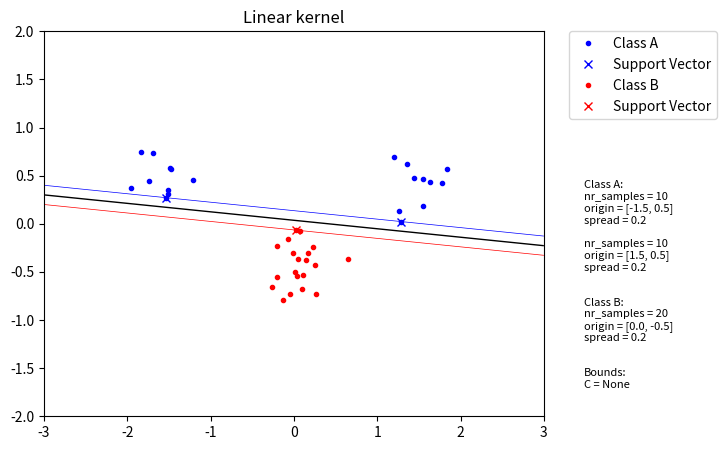

The script that saved this image:
import math
import os
import random

from scipy.optimize import minimize
import matplotlib.pyplot as plt
import numpy as np


def b():
    """ Calculate bias for ind()

    Implementation of formula (7). Iterates only through support vectors because alpha is zero for all others.
    """
    return sum(SVs['a'][i] * SVs['t'][i] * K(SVs['x'][0], SVs['x'][i]) for i in range(len(SVs['a']))) - SVs['t'][0]


def ind(s):
    """ Indicator function

    Implementation of formula (6). Classifier for argument vector s. Iterates only through support vectors because alpha
    is zero for all others.
    """
    return sum(SVs['a'][i] * SVs['t'][i] * K(s, SVs['x'][i]) for i in range(len(SVs['a']))) - b()


def K(x, y):
    """ Kernel function

    By utilizing the kernel trick it's possible to transform the input data to a higher dimensions by only calculating
    the scalar product of phi(x) and phi(y). This allows the creation of more complex boundaries.
    """
    if kernel_params['type'].lower() == 'lin':  # Linear
        return np.dot(x, y)
    elif kernel_params['type'].lower() == 'poly':  # Polynomial
        return pow((np.dot(x, y) + 1), kernel_params['p'])
    elif kernel_params['type'].lower() == 'rbf':  # Radial Basis Function
        return math.exp(- pow(np.linalg.norm(x - y), 2) / (2 * pow(kernel_params['sigma'], 2)))
    else:
        raise ValueError('Kernel type not found...')


def objective(alpha):
    """ Dual formulation from (4)

    Takes a vector alpha and returns a scalar value. Used by minimize().
    """
    double_sum = 0
    for i in range(N):
        for j in range(N):
            double_sum += alpha[i] * alpha[j] * P[i, j]

    return 0.5 * double_sum - np.sum(alpha)


def plot():
    """ Plot graph

    Includes class A and B samples and draws the generated decision boundary. Parameters used are shown on the right
    hand side of the figure.
    """
    fig, ax = plt.subplots(figsize=(8, 5))
    fig.subplots_adjust(right=0.75)

    ax.plot([p[0] for p in classA], [p[1] for p in classA], 'b.', label='Class A')
    lst = [p for p in SVs['x'] if p in classA]
    ax.plot([p[0] for p in lst], [p[1] for p in lst], 'bx', label='Support Vector')

    ax.plot([p[0] for p in classB], [p[1] for p in classB], 'r.', label='Class B')
    lst = [p for p in SVs['x'] if p in classB]
    ax.plot([p[0] for p in lst], [p[1] for p in lst], 'rx', label='Support Vector')

    xgrid = np.linspace(-3, 3)
    ygrid = np.linspace(-2, 2)
    grid = np.array([[ind([x, y]) for x in xgrid] for y in ygrid])
    ax.contour(xgrid, ygrid, grid, (-1.0, 0.0, 1.0), colors=('red', 'black', 'blue'), linewidths=(0.5, 1.0, 0.5))

    leg = ax.legend(bbox_to_anchor=(1.05, 1), loc=2, borderaxespad=0)

    # Need to draw the canvas to be able to read final coordinates in pixels.
    fig.canvas.draw()
    leg_pxls = leg.get_window_extent()
    ax_pxls = ax.get_window_extent()
    fig_pxls = fig.get_window_extent()

    # Converting back to figure normalized coordinates to create new axis.
    pad = 0.025
    ax2 = fig.add_axes([leg_pxls.x0 / fig_pxls.width,
                        ax_pxls.y0 / fig_pxls.height,
                        leg_pxls.width / fig_pxls.width,
                        (leg_pxls.y0 - ax_pxls.y0) / fig_pxls.height - pad])

    ax2.axis('off')

    if kernel_params['type'].lower() == 'lin':
        ax.set_title('Linear kernel')
    elif kernel_params['type'].lower() == 'poly':
        ax.set_title('Polynomial kernel (p={})'.format(kernel_params['p']))
    elif kernel_params['type'].lower() == 'rbf':
        ax.set_title('RBF kernel (sigma={})'.format(kernel_params['sigma']))

    text = 'Class A:\n'
    for i in range(len(classA_params['nr_samples'])):
        text += 'nr_samples = {}\n'.format(classA_params['nr_samples'][i])
        text += 'origin = {}\n'.format(classA_params['origin'][i])
        text += 'spread = {}\n\n'.format(classA_params['spread'][i])
    text += '\nClass B:\n'
    text += 'nr_samples = {}\n'.format(classB_params['nr_samples'])
    text += 'origin = {}\n'.format(classB_params['origin'])
    text += 'spread = {}\n\n'.format(classB_params['spread'])
    text += '\nBounds:\n'
    text += 'C = {}'.format(C_param)

    ax2.text(0.1, 0.1, text, fontsize=8)

    # Increment number to end of filename to not overwrite previously saved file.
    counter = 0
    filename = 'svmplot{}.png'
    while os.path.isfile(filename.format(counter)):
        counter += 1
    plt.savefig(filename.format(counter))

    plt.show()


def zerofun(alpha):
    """ Constraint for minimize()

    Implementation of the second constraint from (10).
    """
    return sum([alpha[i] * t[i] for i in range(N)])


if __name__ == '__main__':

    kernel_params = {'type': 'lin', 'p': 2, 'sigma': 1}

    classA_params = {'nr_samples': [10, 10], 'origin': [[-1.5, 0.5], [1.5, 0.5]], 'spread': [0.2, 0.2]}
    classB_params = {'nr_samples': 20, 'origin': [0.0, -0.5], 'spread': 0.2}

    C_param = None

    classA = np.concatenate((
        np.random.randn(classA_params['nr_samples'][0], 2) * classA_params['spread'][0] + classA_params['origin'][0],
        np.random.randn(classA_params['nr_samples'][1], 2) * classA_params['spread'][1] + classA_params['origin'][1]))
    classB = np.random.randn(classB_params['nr_samples'], 2) * classB_params['spread'] + classB_params['origin']

    inputs = np.concatenate((classA, classB))
    targets = np.concatenate((np.ones(classA.shape[0]), -np.ones(classB.shape[0])))

    N = inputs.shape[0]  # Number of rows (samples)

    permute = list(range(N))
    random.shuffle(permute)
    x = inputs = inputs[permute, :]
    t = targets = targets[permute]

    start = np.zeros(N)  # Initialise alpha vector
    C = C_param  # Upper bound for alpha. For no upper bound, C = None.
    bounds = [(0, C) for n in range(N)]  # Bounds for each alpha element, 0 <= alpha <= C.
    XC = {'type': 'eq', 'fun': zerofun}

    # To improve efficiency some of the calculations are done in advance and stored in matrix P.
    P = np.ndarray(shape=(N, N))
    for i in range(N):
        for j in range(N):
            P[i, j] = t[i] * t[j] * K(x[i], x[j])

    ret = minimize(objective, start, bounds=bounds, constraints=XC)
    alpha = ret['x']
    alpha = np.array([round(a, 5) for a in alpha])  # Zero out the almost alphas which are almost zero.

    # Save alpha, x and t to dictionary when alpha != 0, i.e. save information for support vectors.
    SVs = {'a': [], 'x': [], 't': []}
    for i in range(N):
        if alpha[i]:
            SVs['a'].append(alpha[i])
            SVs['x'].append(x[i])
            SVs['t'].append(t[i])

    plot()
